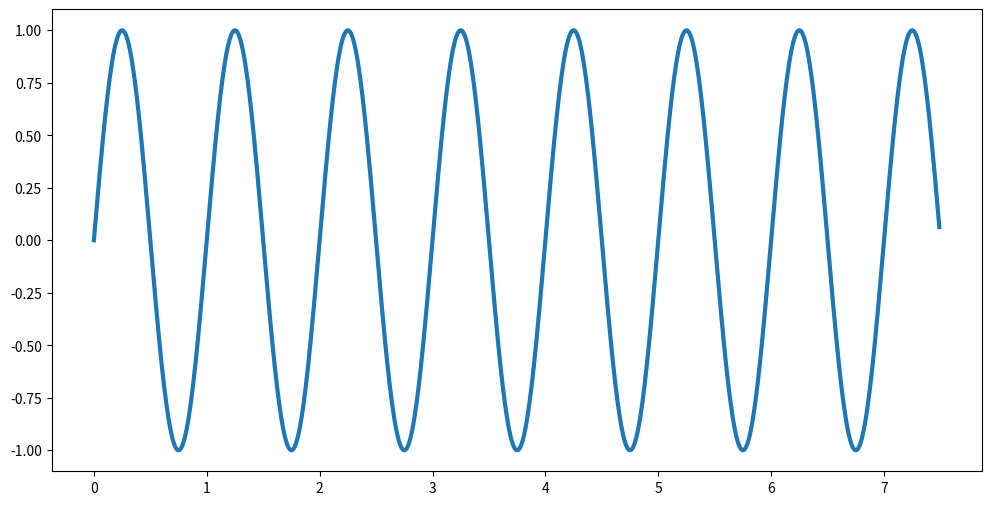
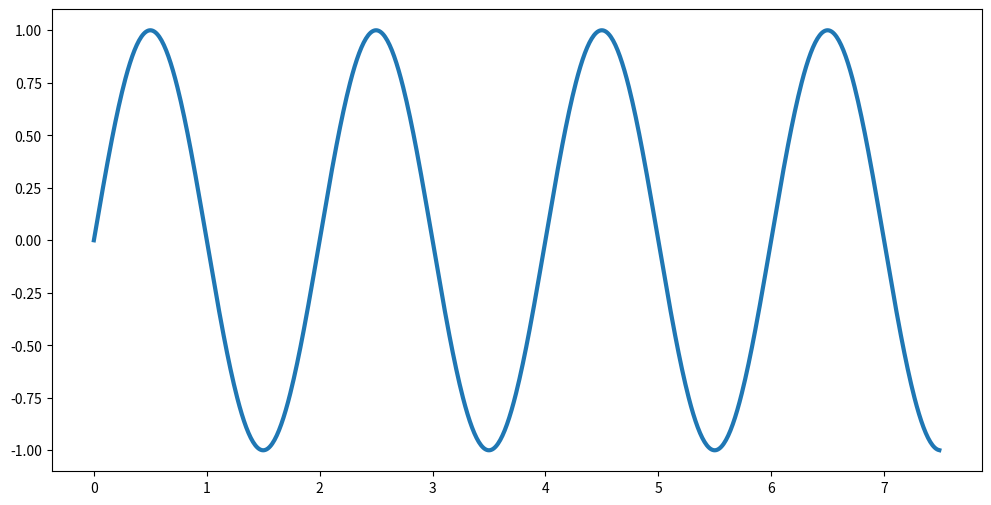
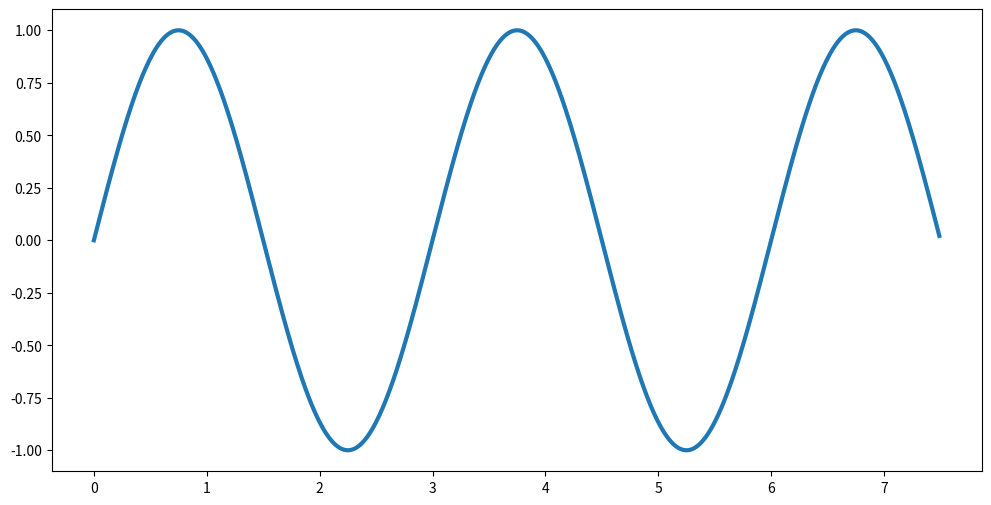
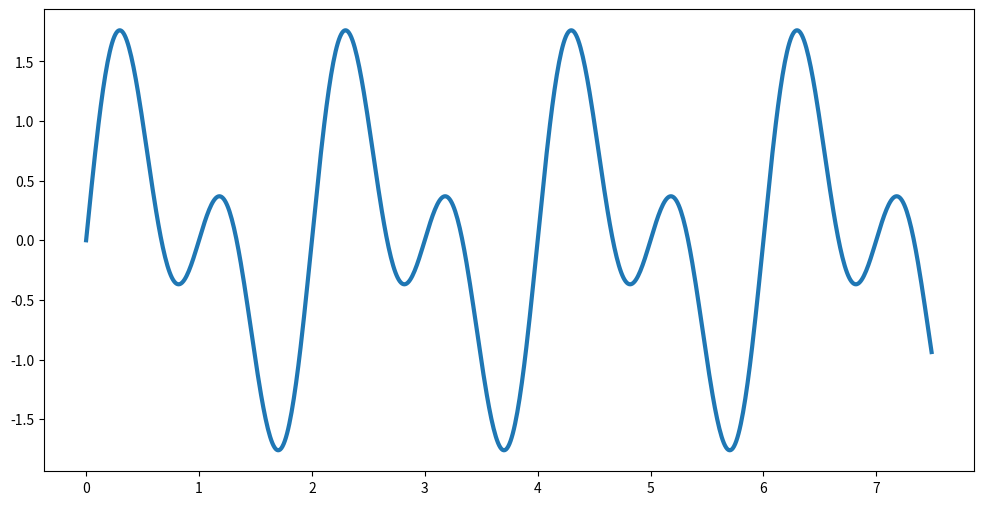

Write the Python code that produced these figures, in order.
import numpy as np
import matplotlib.pyplot as plt

SR = 100
T  = 7.5
N  = SR*T
t  = np.arange(N)/SR


s1 = np.sin(2*np.pi*t)
s2 = np.sin(2*np.pi*t/2)
s3 = np.sin(2*np.pi*t/3)

plt.figure(figsize=(12,6))
plt.plot(t, s1, linewidth=3)

plt.figure(figsize=(12,6))
plt.plot(t, s2, linewidth=3)

plt.figure(figsize=(12,6))
plt.plot(t, s3, linewidth=3)

plt.figure(figsize=(12,6))
plt.plot(t, s1+s2, linewidth=3)
plt.show()
